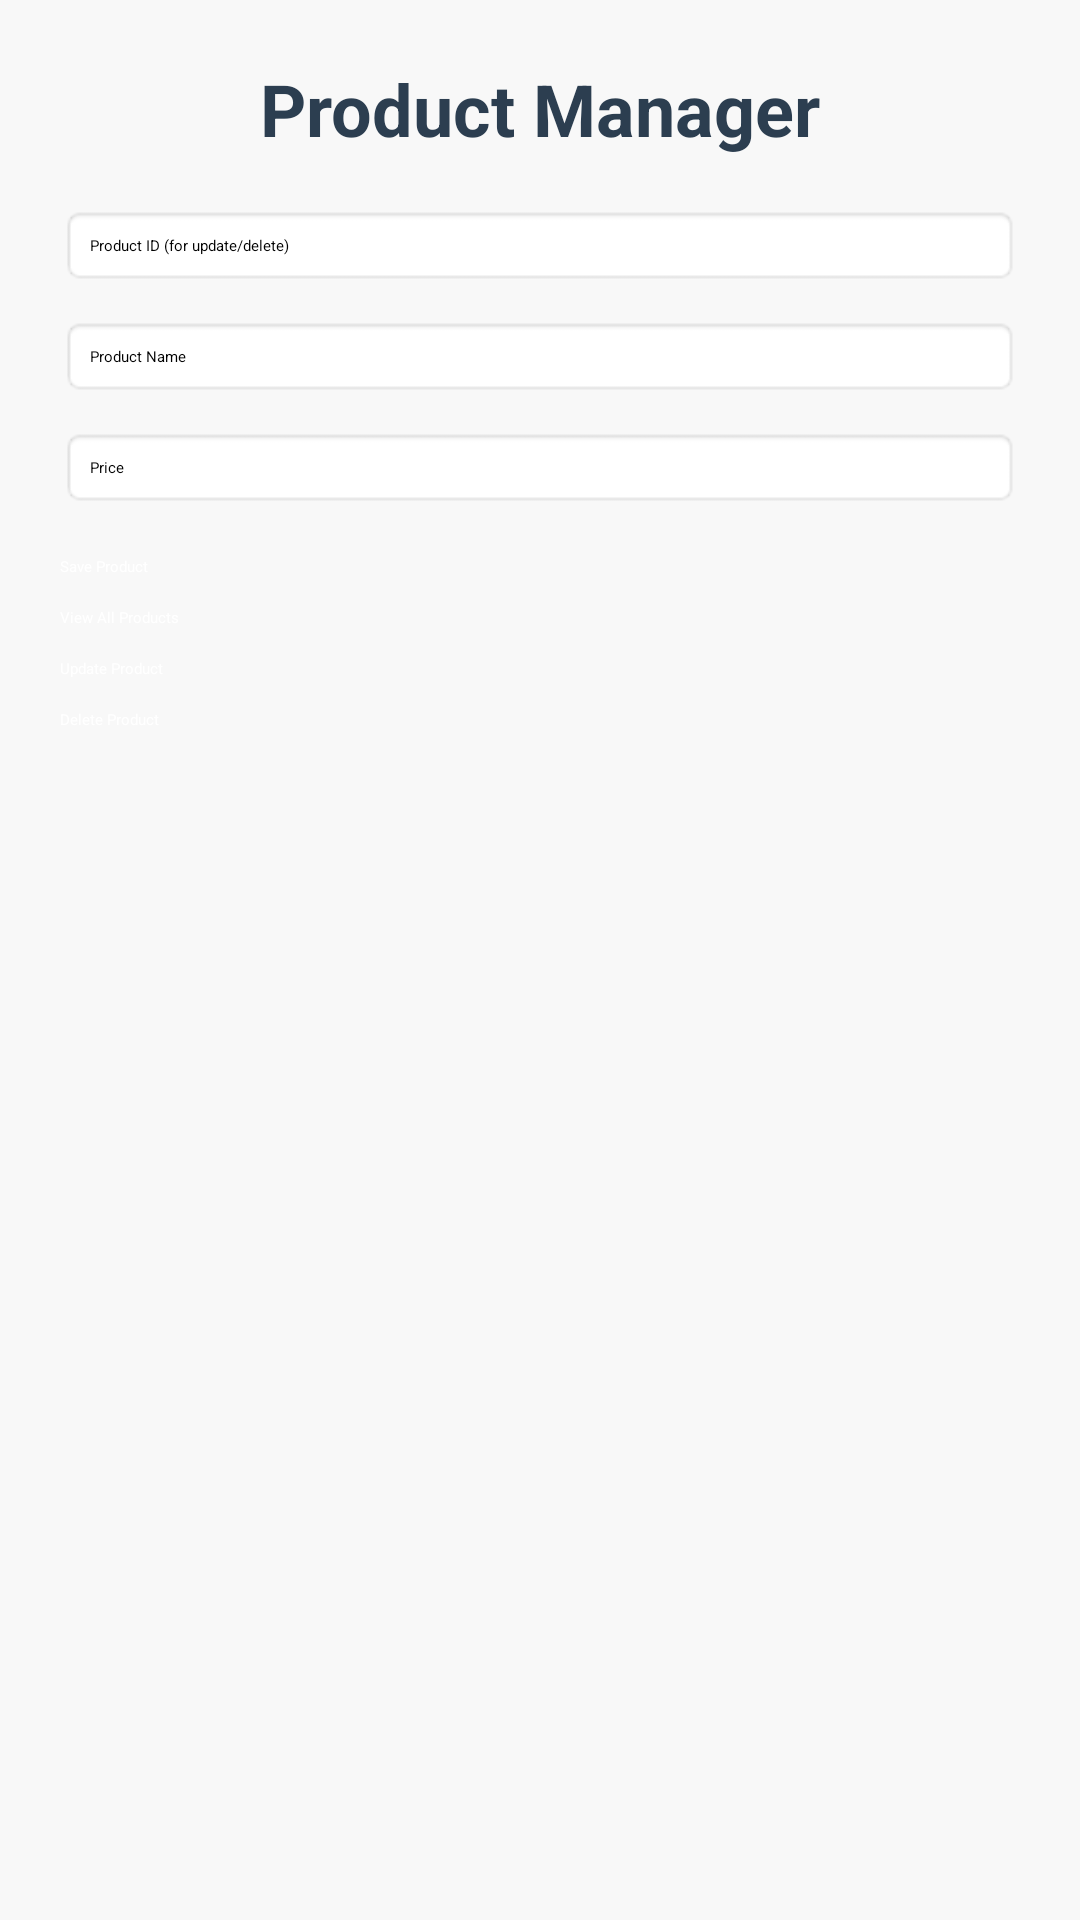

This screen was rendered from an Android layout file. Write that file and the resources it references.
<!-- AndroidManifest.xml: application theme Theme.MyApp1 -->
<!-- res/layout/activity_sqllite_crud.xml -->
<?xml version="1.0" encoding="utf-8"?>
<ScrollView xmlns:android="http://schemas.android.com/apk/res/android"
    android:layout_width="match_parent"
    android:layout_height="match_parent"
    android:padding="20dp"
    android:background="#F8F8F8">

    <LinearLayout
        android:layout_width="match_parent"
        android:layout_height="wrap_content"
        android:orientation="vertical"
        android:gravity="center_horizontal">

        <TextView
            android:layout_width="wrap_content"
            android:layout_height="wrap_content"
            android:text="Product Manager"
            android:textSize="24sp"
            android:textStyle="bold"
            android:textColor="#2C3E50"
            android:layout_marginBottom="16dp" />

        <EditText
            android:id="@+id/editId"
            android:layout_width="match_parent"
            android:layout_height="wrap_content"
            android:hint="Product ID (for update/delete)"
            android:inputType="number"
            android:padding="10dp"
            android:background="@android:drawable/editbox_background" />

        <EditText
            android:id="@+id/editName"
            android:layout_width="match_parent"
            android:layout_height="wrap_content"
            android:hint="Product Name"
            android:padding="10dp"
            android:background="@android:drawable/editbox_background"
            android:layout_marginTop="10dp" />

        <EditText
            android:id="@+id/editPrice"
            android:layout_width="match_parent"
            android:layout_height="wrap_content"
            android:hint="Price"
            android:inputType="numberDecimal"
            android:padding="10dp"
            android:background="@android:drawable/editbox_background"
            android:layout_marginTop="10dp" />

        <Button
            android:id="@+id/btnSave"
            android:layout_width="match_parent"
            android:layout_height="wrap_content"
            android:text="Save Product"
            android:layout_marginTop="16dp"
            android:backgroundTint="#27AE60"
            android:textColor="#fff" />

        <Button
            android:id="@+id/btnView"
            android:layout_width="match_parent"
            android:layout_height="wrap_content"
            android:text="View All Products"
            android:layout_marginTop="10dp"
            android:backgroundTint="#2980B9"
            android:textColor="#fff" />

        <Button
            android:id="@+id/btnUpdate"
            android:layout_width="match_parent"
            android:layout_height="wrap_content"
            android:text="Update Product"
            android:layout_marginTop="10dp"
            android:backgroundTint="#F39C12"
            android:textColor="#fff" />

        <Button
            android:id="@+id/btnDelete"
            android:layout_width="match_parent"
            android:layout_height="wrap_content"
            android:text="Delete Product"
            android:layout_marginTop="10dp"
            android:backgroundTint="#C0392B"
            android:textColor="#fff" />

    </LinearLayout>
</ScrollView>
<!-- resources referenced by this layout -->
<resources>
  <style name="Theme.MyApp1" parent="Base.Theme.MyApp1">
          
          <item name="android:navigationBarColor">@android:color/transparent</item>
          <item name="android:statusBarColor">@android:color/transparent</item>
          <item name="android:windowLightStatusBar">?attr/isLightTheme</item>
      </style>
</resources>
